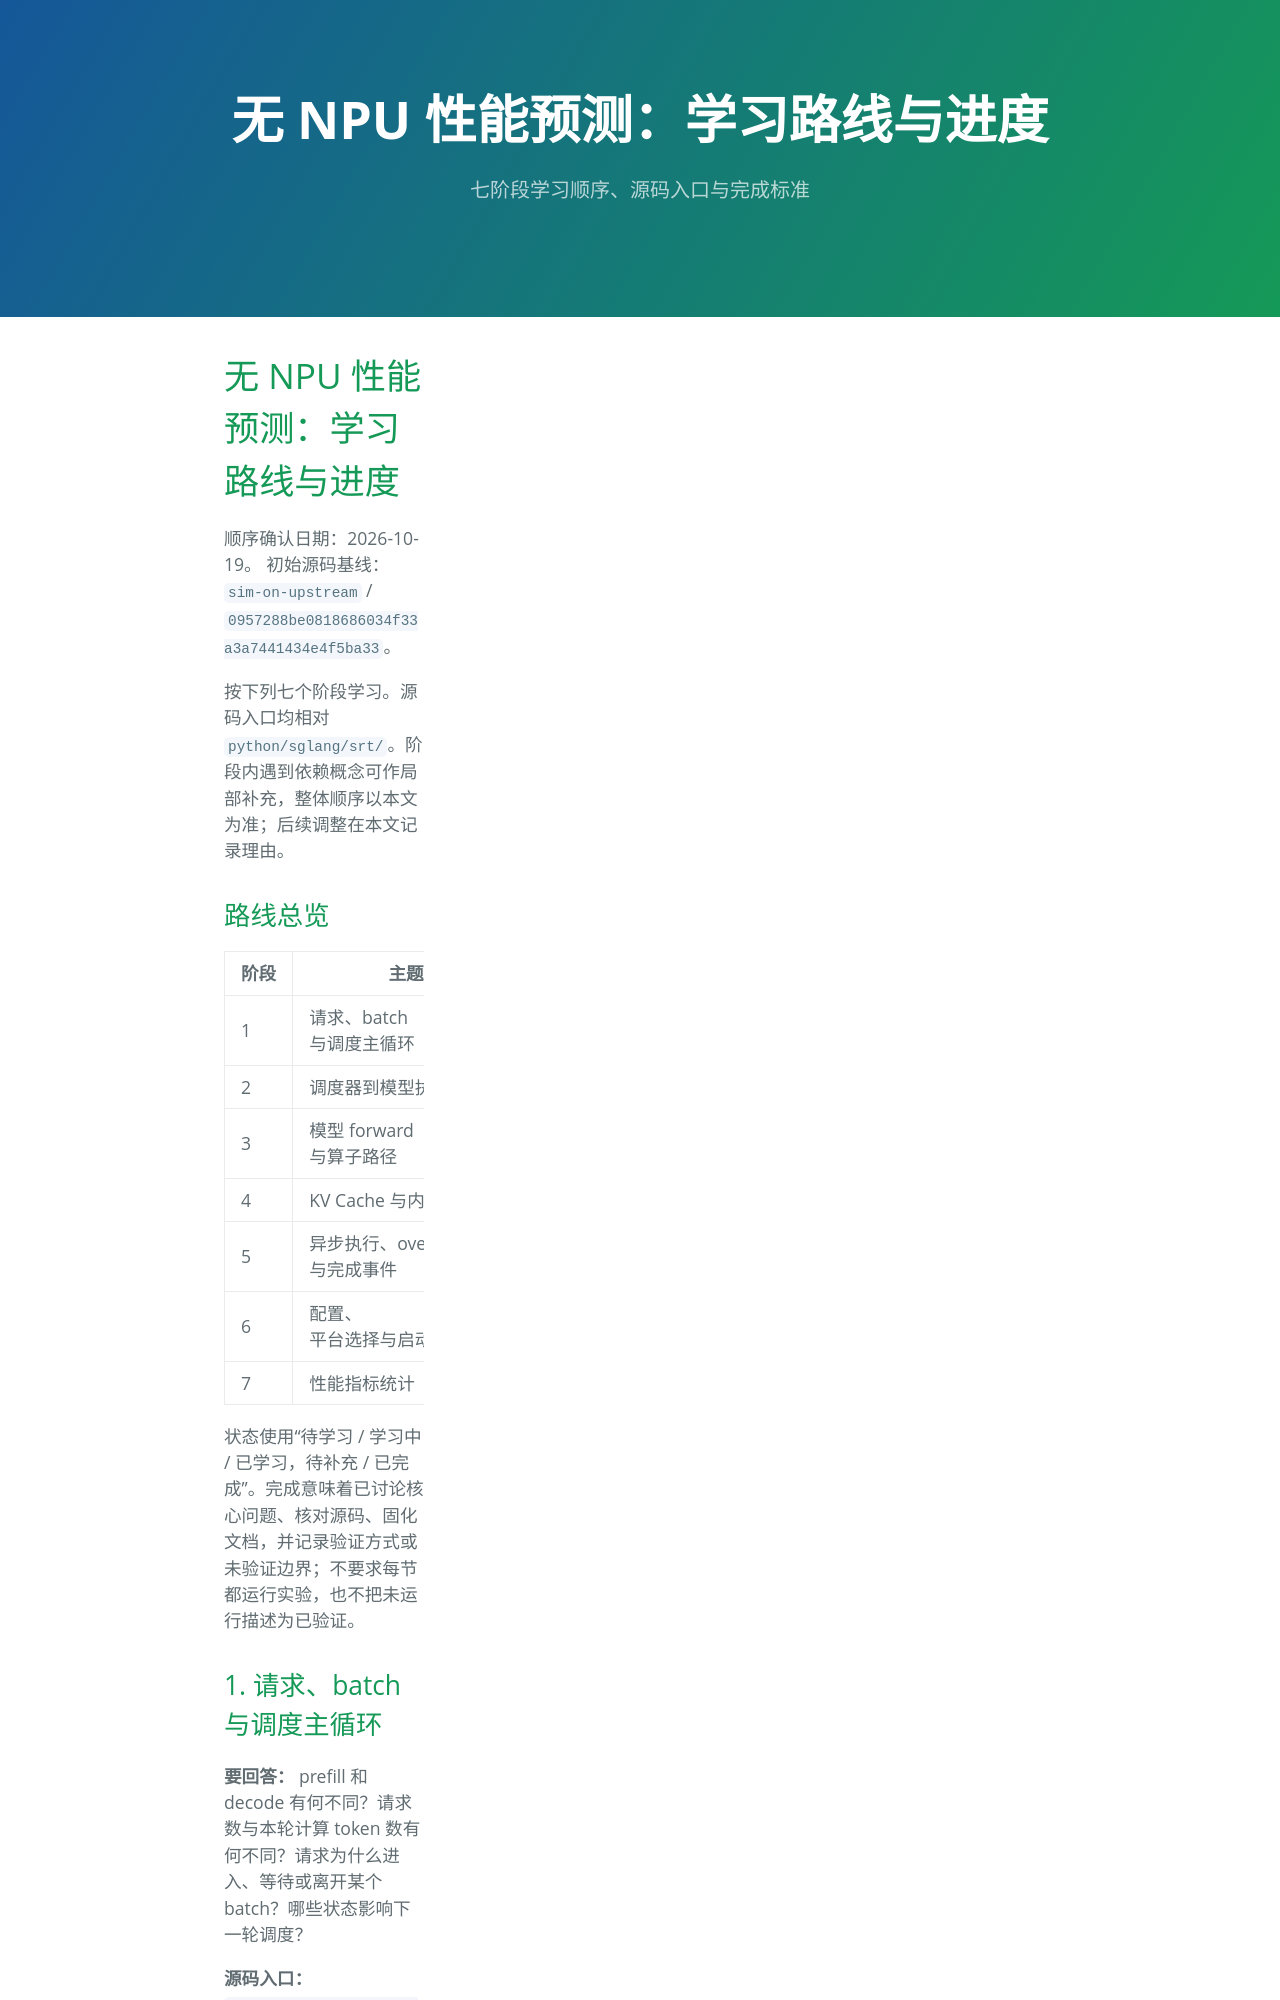

repository: lukeAyin/lukeAyin.github.io · page: sglang/roadmap.html · generator: jekyll

---
layout: toc
title: "无 NPU 性能预测：学习路线与进度"
description: "七阶段学习顺序、源码入口与完成标准"
---

# 无 NPU 性能预测：学习路线与进度

顺序确认日期：2026-10-19。
初始源码基线：`sim-on-upstream` / `0957288be0818686034f33a3a7441434e4f5ba33`。

按下列七个阶段学习。源码入口均相对 `python/sglang/srt/`。阶段内遇到依赖概念可作局部补充，整体顺序以本文为准；后续调整在本文记录理由。

## 路线总览

| 阶段 | 主题 | 状态 | 功能与架构文档 |
| --- | --- | --- | --- |
| 1 | 请求、batch 与调度主循环 | 学习中：普通生成主路径 | [功能](features/01-requests-and-scheduling.md)、[架构](architecture/01-scheduler-loop.md) |
| 2 | 调度器到模型执行的接口 | 待学习 | 待创建 |
| 3 | 模型 forward 与算子路径 | 待学习 | 待创建 |
| 4 | KV Cache 与内存容量 | 待学习 | 待创建 |
| 5 | 异步执行、overlap 与完成事件 | 待学习 | 待创建 |
| 6 | 配置、平台选择与启动流程 | 待学习 | 待创建 |
| 7 | 性能指标统计 | 待学习 | 待创建 |

状态使用“待学习 / 学习中 / 已学习，待补充 / 已完成”。完成意味着已讨论核心问题、核对源码、固化文档，并记录验证方式或未验证边界；不要求每节都运行实验，也不把未运行描述为已验证。
